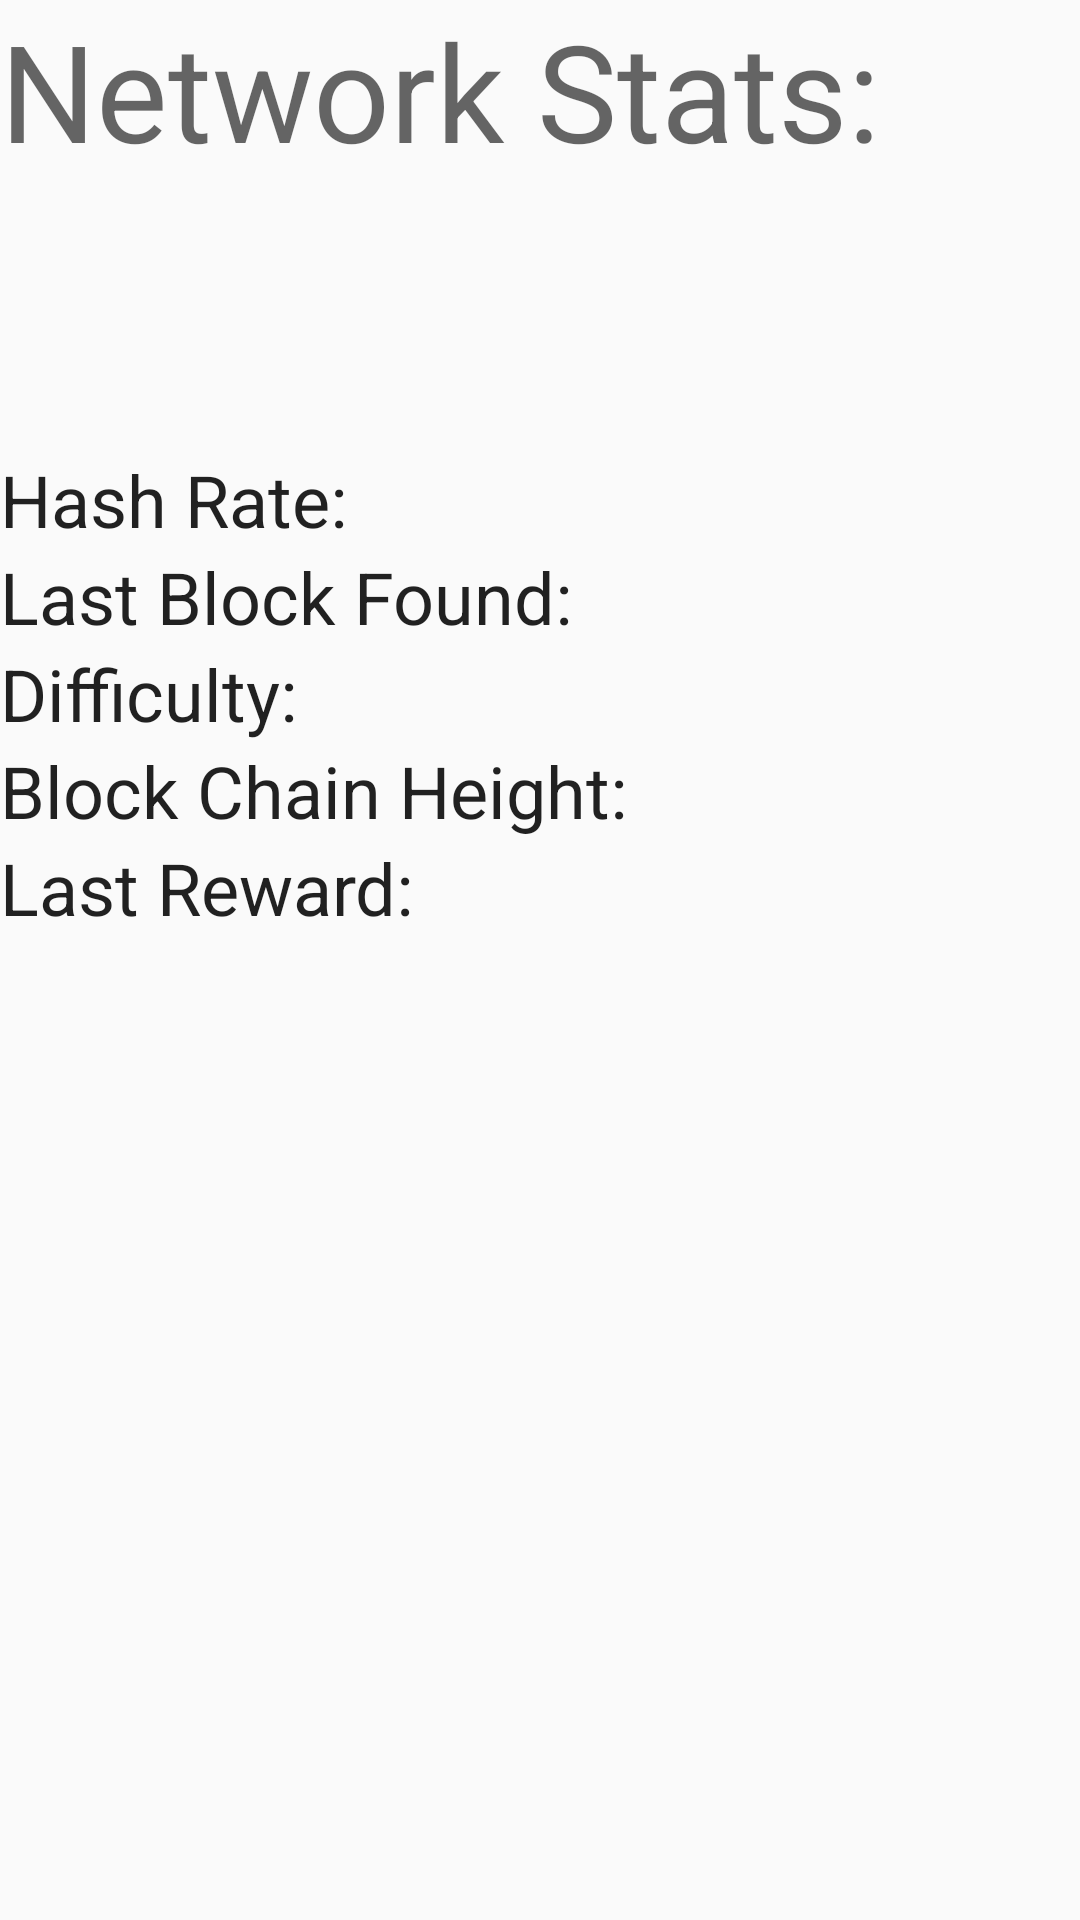

The Android layout XML behind this screen, and the referenced resources:
<!-- AndroidManifest.xml: application theme AppTheme -->
<!-- res/layout/network_stats.xml -->
<?xml version="1.0" encoding="utf-8"?>
<LinearLayout
    xmlns:android="http://schemas.android.com/apk/res/android"
    android:orientation="vertical"
    android:layout_width="match_parent"
    android:layout_height="match_parent" >

    <TextView
        android:text="@string/eng_netstats"
        android:layout_width="match_parent"
        android:layout_height="wrap_content"
        android:id="@+id/txt_title"
        android:textAppearance="@style/TextAppearance.AppCompat.Display2" />

    <TextView
        android:layout_width="match_parent"
        android:layout_height="wrap_content"
        android:id="@+id/txt_pool_title"
        android:textAppearance="@style/TextAppearance.AppCompat.Large"
        android:textAlignment="center"
        android:textSize="30sp" />

    <Space
        android:layout_width="match_parent"
        android:layout_height="50dp" />

    <RelativeLayout
        android:layout_width="match_parent"
        android:layout_height="wrap_content">
        <TextView
            android:id="@+id/txt_hashrate_header"
            android:text="@string/eng_hashrate"
            android:layout_width="wrap_content"
            android:layout_height="wrap_content"
            android:layout_alignParentLeft="true"
            android:layout_alignParentStart="true"
            android:textAppearance="@style/TextAppearance.AppCompat.Large"
            android:textSize="24sp" />
        <TextView
            android:id="@+id/txt_hashrate_value"
            android:layout_width="wrap_content"
            android:layout_height="wrap_content"
            android:layout_alignParentRight="true"
            android:layout_alignParentEnd="true"
            android:textAppearance="@style/TextAppearance.AppCompat.Large"
            android:textSize="24sp" />
    </RelativeLayout>
    <RelativeLayout
        android:layout_width="match_parent"
        android:layout_height="wrap_content">
        <TextView
            android:id="@+id/txt_blockfound_header"
            android:text="@string/eng_blockfound"
            android:layout_width="wrap_content"
            android:layout_height="wrap_content"
            android:layout_alignParentLeft="true"
            android:layout_alignParentStart="true"
            android:textAppearance="@style/TextAppearance.AppCompat.Large"
            android:textSize="24sp" />
        <TextView
            android:id="@+id/txt_blockfound_value"
            android:layout_width="wrap_content"
            android:layout_height="wrap_content"
            android:layout_alignParentRight="true"
            android:layout_alignParentEnd="true"
            android:textAppearance="@style/TextAppearance.AppCompat.Large"
            android:textSize="24sp" />
    </RelativeLayout>
    <RelativeLayout
        android:layout_width="match_parent"
        android:layout_height="wrap_content">
        <TextView
            android:id="@+id/txt_diff_header"
            android:text="@string/eng_diff"
            android:layout_width="wrap_content"
            android:layout_height="wrap_content"
            android:layout_alignParentLeft="true"
            android:layout_alignParentStart="true"
            android:textAppearance="@style/TextAppearance.AppCompat.Large"
            android:textSize="24sp" />
        <TextView
            android:id="@+id/txt_diff_value"
            android:layout_width="wrap_content"
            android:layout_height="wrap_content"
            android:layout_alignParentRight="true"
            android:layout_alignParentEnd="true"
            android:textAppearance="@style/TextAppearance.AppCompat.Large"
            android:textSize="24sp" />
    </RelativeLayout>
    <RelativeLayout
        android:layout_width="match_parent"
        android:layout_height="wrap_content">
        <TextView
            android:id="@+id/txt_blockheight_header"
            android:text="@string/eng_blockheight"
            android:layout_width="wrap_content"
            android:layout_height="wrap_content"
            android:layout_alignParentLeft="true"
            android:layout_alignParentStart="true"
            android:textAppearance="@style/TextAppearance.AppCompat.Large"
            android:textSize="24sp" />
        <TextView
            android:id="@+id/txt_blockheight_value"
            android:layout_width="wrap_content"
            android:layout_height="wrap_content"
            android:layout_alignParentRight="true"
            android:layout_alignParentEnd="true"
            android:textAppearance="@style/TextAppearance.AppCompat.Large"
            android:textSize="24sp" />
    </RelativeLayout>
    <RelativeLayout
        android:layout_width="match_parent"
        android:layout_height="wrap_content">
        <TextView
            android:id="@+id/txt_lastreward_header"
            android:text="@string/eng_lastreward"
            android:layout_width="wrap_content"
            android:layout_height="wrap_content"
            android:layout_alignParentLeft="true"
            android:layout_alignParentStart="true"
            android:textAppearance="@style/TextAppearance.AppCompat.Large"
            android:textSize="24sp" />
        <TextView
            android:id="@+id/txt_lastreward_value"
            android:layout_width="wrap_content"
            android:layout_height="wrap_content"
            android:layout_alignParentRight="true"
            android:layout_alignParentEnd="true"
            android:textAppearance="@style/TextAppearance.AppCompat.Large"
            android:textSize="24sp" />
    </RelativeLayout>
</LinearLayout>
<!-- resources referenced by this layout -->
<resources>
  <string name="eng_blockfound">Last Block Found:</string>
  <string name="eng_blockheight">Block Chain Height:</string>
  <string name="eng_diff">Difficulty:</string>
  <string name="eng_hashrate">Hash Rate:</string>
  <string name="eng_lastreward">Last Reward:</string>
  <string name="eng_netstats">Network Stats:</string>
  <style name="AppTheme" parent="Theme.AppCompat.Light.NoActionBar">
          <item name="android:windowTranslucentStatus">true</item>
      </style>
</resources>
